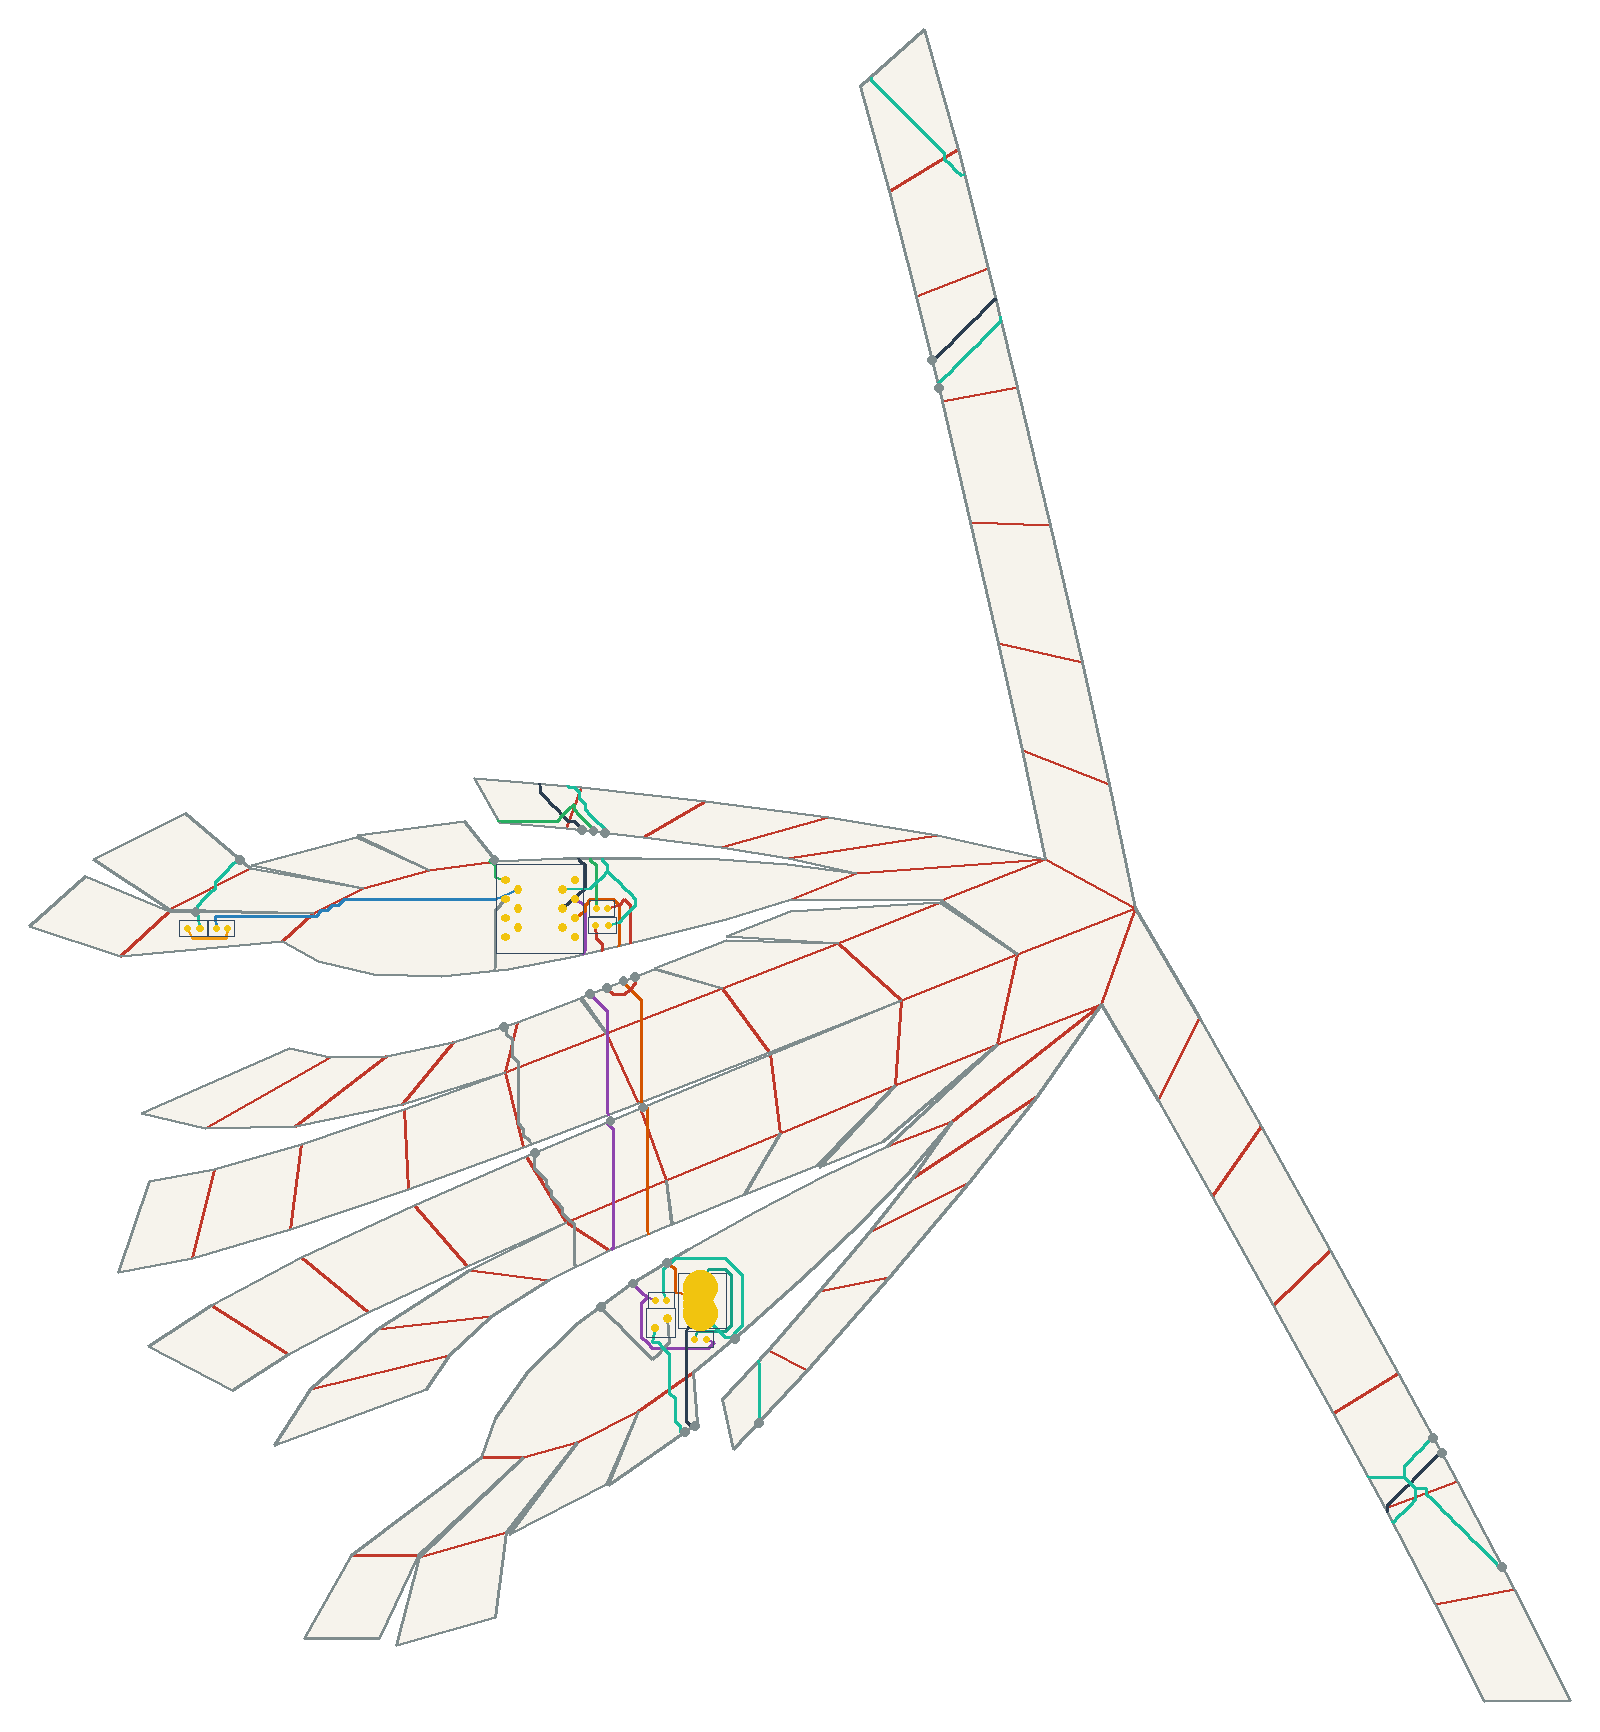

Source data for this figure (header and first rows):
net, connected, length_mm, segment_count, panel_sequence, fold_sequence, crossing_kind, crossing_fold_id, crossing_theta_deg, crossing_predicted_strain, crossing_x_mm, crossing_y_mm
VBUS, 1, 37.32, 21, 0, , , , , , , 
V5, 1, 128.6, 79, 0 14 32 50 49 50 49 67 73, S17 C30 S52 C47 C62 S84, seam, 17, 44.08, 0.1096, 40.49, 46.59
V5, 1, 128.6, 79, 0 14 32 50 49 50 49 67 73, S17 C30 S52 C47 C62 S84, crease, 30, 37.61, 0.09355, 34.52, 67.84
V5, 1, 128.6, 79, 0 14 32 50 49 50 49 67 73, S17 C30 S52 C47 C62 S84, seam, 52, 16.62, 0.04133, 34.42, 90
V5, 1, 128.6, 79, 0 14 32 50 49 50 49 67 73, S17 C30 S52 C47 C62 S84, crease, 47, 2.312, 0.005749, 33.78, 112.7
V5, 1, 128.6, 79, 0 14 32 50 49 50 49 67 73, S17 C30 S52 C47 C62 S84, crease, 62, 37.91, 0.09429, 34.16, 113.7
V5, 1, 128.6, 79, 0 14 32 50 49 50 49 67 73, S17 C30 S52 C47 C62 S84, seam, 84, 43.66, 0.1086, 28.96, 123.9
USB_DM, 1, 111, 67, 0 14 32 31 32 31 49 67 73, S17 C30 C31 S51 C62 S84, seam, 17, 44.08, 0.1096, 49.49, 52.1
USB_DM, 1, 111, 67, 0 14 32 31 32 31 49 67 73, S17 C30 C31 S51 C62 S84, crease, 30, 37.61, 0.09355, 44.35, 71.99
USB_DM, 1, 111, 67, 0 14 32 31 32 31 49 67 73, S17 C30 C31 S51 C62 S84, crease, 31, 2.312, 0.005749, 44.21, 88.16
USB_DM, 1, 111, 67, 0 14 32 31 32 31 49 67 73, S17 C30 C31 S51 C62 S84, seam, 51, 16.86, 0.04193, 43.05, 93.64
USB_DM, 1, 111, 67, 0 14 32 31 32 31 49 67 73, S17 C30 C31 S51 C62 S84, crease, 62, 37.91, 0.09429, 42.6, 117
USB_DM, 1, 111, 67, 0 14 32 31 32 31 49 67 73, S17 C30 C31 S51 C62 S84, seam, 84, 43.66, 0.1086, 37.88, 127.4
USB_DP, 1, 115.6, 57, 0 4 22 23 41 59 60 73, C3 S27 C17 S44 S63 C54 S78, crease, 3, 41.94, 0.1043, 54.77, 21.43
USB_DP, 1, 115.6, 57, 0 4 22 23 41 59 60 73, C3 S27 C17 S44 S63 C54 S78, seam, 27, 39.11, 0.09728, 56.95, 8.606
USB_DP, 1, 115.6, 57, 0 4 22 23 41 59 60 73, C3 S27 C17 S44 S63 C54 S78, crease, 17, 4.89, 0.01216, 242.2, -13.38
USB_DP, 1, 115.6, 57, 0 4 22 23 41 59 60 73, C3 S27 C17 S44 S63 C54 S78, seam, 44, 16.62, 0.04133, 256.7, 1.229
USB_DP, 1, 115.6, 57, 0 4 22 23 41 59 60 73, C3 S27 C17 S44 S63 C54 S78, seam, 63, 37.61, 0.09355, 120.4, 293.5
USB_DP, 1, 115.6, 57, 0 4 22 23 41 59 60 73, C3 S27 C17 S44 S63 C54 S78, crease, 54, 1.671, 0.004155, 23.61, 170.6
USB_DP, 1, 115.6, 57, 0 4 22 23 41 59 60 73, C3 S27 C17 S44 S63 C54 S78, seam, 78, 43.66, 0.1086, 26.7, 167.8
DRV1, 1, 54.72, 31, 73 58 73 58 59 60 73, C71 S64 C54 S78, crease, 71, 41.94, 0.1043, 3.12, 159.2
DRV1, 1, 54.72, 31, 73 58 73 58 59 60 73, C71 S64 C54 S78, seam, 64, 3.968, 0.009868, 3.394, 159.9
DRV1, 1, 54.72, 31, 73 58 73 58 59 60 73, C71 S64 C54 S78, crease, 54, 1.671, 0.004155, 24.76, 173.8
DRV1, 1, 54.72, 31, 73 58 73 58 59 60 73, C71 S64 C54 S78, seam, 78, 43.66, 0.1086, 29.87, 167.5
LEDA1, 1, 36.84, 20, 73 67 73 67 73, S84 S84, seam, 84, 43.66, 0.1086, 40.86, 128.5
LEDA1, 1, 36.84, 20, 73 67 73 67 73, S84 S84, seam, 84, 43.66, 0.1086, 33.42, 125.6
DRV2, 1, 86.68, 52, 73 55 73 55, C68, crease, 68, 17.6, 0.04377, -45.7, 145
LEDA2, 1, 14.88, 8, 55, , , , , , , 
IO1, 1, 122.3, 66, 73 69 73 69 68 69 68 50 68 50 32 50 32 1…, S86 C64 C63 S52 C30 C10 S19, seam, 86, 41.94, 0.1043, 6.016, 115.3
IO1, 1, 122.3, 66, 73 69 73 69 68 69 68 50 68 50 32 50 32 1…, S86 C64 C63 S52 C30 C10 S19, crease, 64, 3.968, 0.009868, 8.366, 111.2
IO1, 1, 122.3, 66, 73 69 73 69 68 69 68 50 68 50 32 50 32 1…, S86 C64 C63 S52 C30 C10 S19, crease, 63, 37.61, 0.09355, 9.977, 104.4
IO1, 1, 122.3, 66, 73 69 73 69 68 69 68 50 68 50 32 50 32 1…, S86 C64 C63 S52 C30 C10 S19, seam, 52, 16.62, 0.04133, 14.22, 81.48
IO1, 1, 122.3, 66, 73 69 73 69 68 69 68 50 68 50 32 50 32 1…, S86 C64 C63 S52 C30 C10 S19, crease, 30, 37.61, 0.09355, 23.3, 63.11
IO1, 1, 122.3, 66, 73 69 73 69 68 69 68 50 68 50 32 50 32 1…, S86 C64 C63 S52 C30 C10 S19, crease, 10, 3.968, 0.009868, 24.52, 61.57
IO1, 1, 122.3, 66, 73 69 73 69 68 69 68 50 68 50 32 50 32 1…, S86 C64 C63 S52 C30 C10 S19, seam, 19, 41.94, 0.1043, 31.98, 40.41
GND, 1, 328.6, 169, 0 5 23 22 23 22 40 39 40 39 38 39 38 56 …, S5 S28 C17 S43 C36 S42 C53 S58 C17 S27 C…, seam, 5, 44.08, 0.1096, 67.66, 31.84
GND, 1, 328.6, 169, 0 5 23 22 23 22 40 39 40 39 38 39 38 56 …, S5 S28 C17 S43 C36 S42 C53 S58 C17 S27 C…, seam, 28, 37.61, 0.09355, 74.04, 9.406
GND, 1, 328.6, 169, 0 5 23 22 23 22 40 39 40 39 38 39 38 56 …, S5 S28 C17 S43 C36 S42 C53 S58 C17 S27 C…, crease, 17, 4.89, 0.01216, 252.6, -9.433
GND, 1, 328.6, 169, 0 5 23 22 23 22 40 39 40 39 38 39 38 56 …, S5 S28 C17 S43 C36 S42 C53 S58 C17 S27 C…, seam, 43, 17.89, 0.04448, 272.9, -29.12
GND, 1, 328.6, 169, 0 5 23 22 23 22 40 39 40 39 38 39 38 56 …, S5 S28 C17 S43 C36 S42 C53 S58 C17 S27 C…, crease, 36, 7.526, 0.01872, 124.1, 347.8
GND, 1, 328.6, 169, 0 5 23 22 23 22 40 39 40 39 38 39 38 56 …, S5 S28 C17 S43 C36 S42 C53 S58 C17 S27 C…, seam, 42, 12.65, 0.03146, -64.76, 159.9
GND, 1, 328.6, 169, 0 5 23 22 23 22 40 39 40 39 38 39 38 56 …, S5 S28 C17 S43 C36 S42 C53 S58 C17 S27 C…, crease, 53, 47.93, 0.1192, -70.6, 153.1
GND, 1, 328.6, 169, 0 5 23 22 23 22 40 39 40 39 38 39 38 56 …, S5 S28 C17 S43 C36 S42 C53 S58 C17 S27 C…, seam, 58, 9.842, 0.02448, -76.53, 145.9
GND, 1, 328.6, 169, 0 5 23 22 23 22 40 39 40 39 38 39 38 56 …, S5 S28 C17 S43 C36 S42 C53 S58 C17 S27 C…, crease, 17, 4.89, 0.01216, 249.7, -10.56
GND, 1, 328.6, 169, 0 5 23 22 23 22 40 39 40 39 38 39 38 56 …, S5 S28 C17 S43 C36 S42 C53 S58 C17 S27 C…, seam, 27, 39.11, 0.09728, 54.45, 6.875
GND, 1, 328.6, 169, 0 5 23 22 23 22 40 39 40 39 38 39 38 56 …, S5 S28 C17 S43 C36 S42 C53 S58 C17 S27 C…, crease, 3, 41.94, 0.1043, 49.83, 18.0
GND, 1, 328.6, 169, 0 5 23 22 23 22 40 39 40 39 38 39 38 56 …, S5 S28 C17 S43 C36 S42 C53 S58 C17 S27 C…, seam, 44, 16.62, 0.04133, 254.4, 5.354
GND, 1, 328.6, 169, 0 5 23 22 23 22 40 39 40 39 38 39 38 56 …, S5 S28 C17 S43 C36 S42 C53 S58 C17 S27 C…, seam, 63, 37.61, 0.09355, 122.2, 286.1
GND, 1, 328.6, 169, 0 5 23 22 23 22 40 39 40 39 38 39 38 56 …, S5 S28 C17 S43 C36 S42 C53 S58 C17 S27 C…, crease, 54, 1.671, 0.004155, 25.92, 176.9
GND, 1, 328.6, 169, 0 5 23 22 23 22 40 39 40 39 38 39 38 56 …, S5 S28 C17 S43 C36 S42 C53 S58 C17 S27 C…, seam, 78, 43.66, 0.1086, 33.05, 167.1
